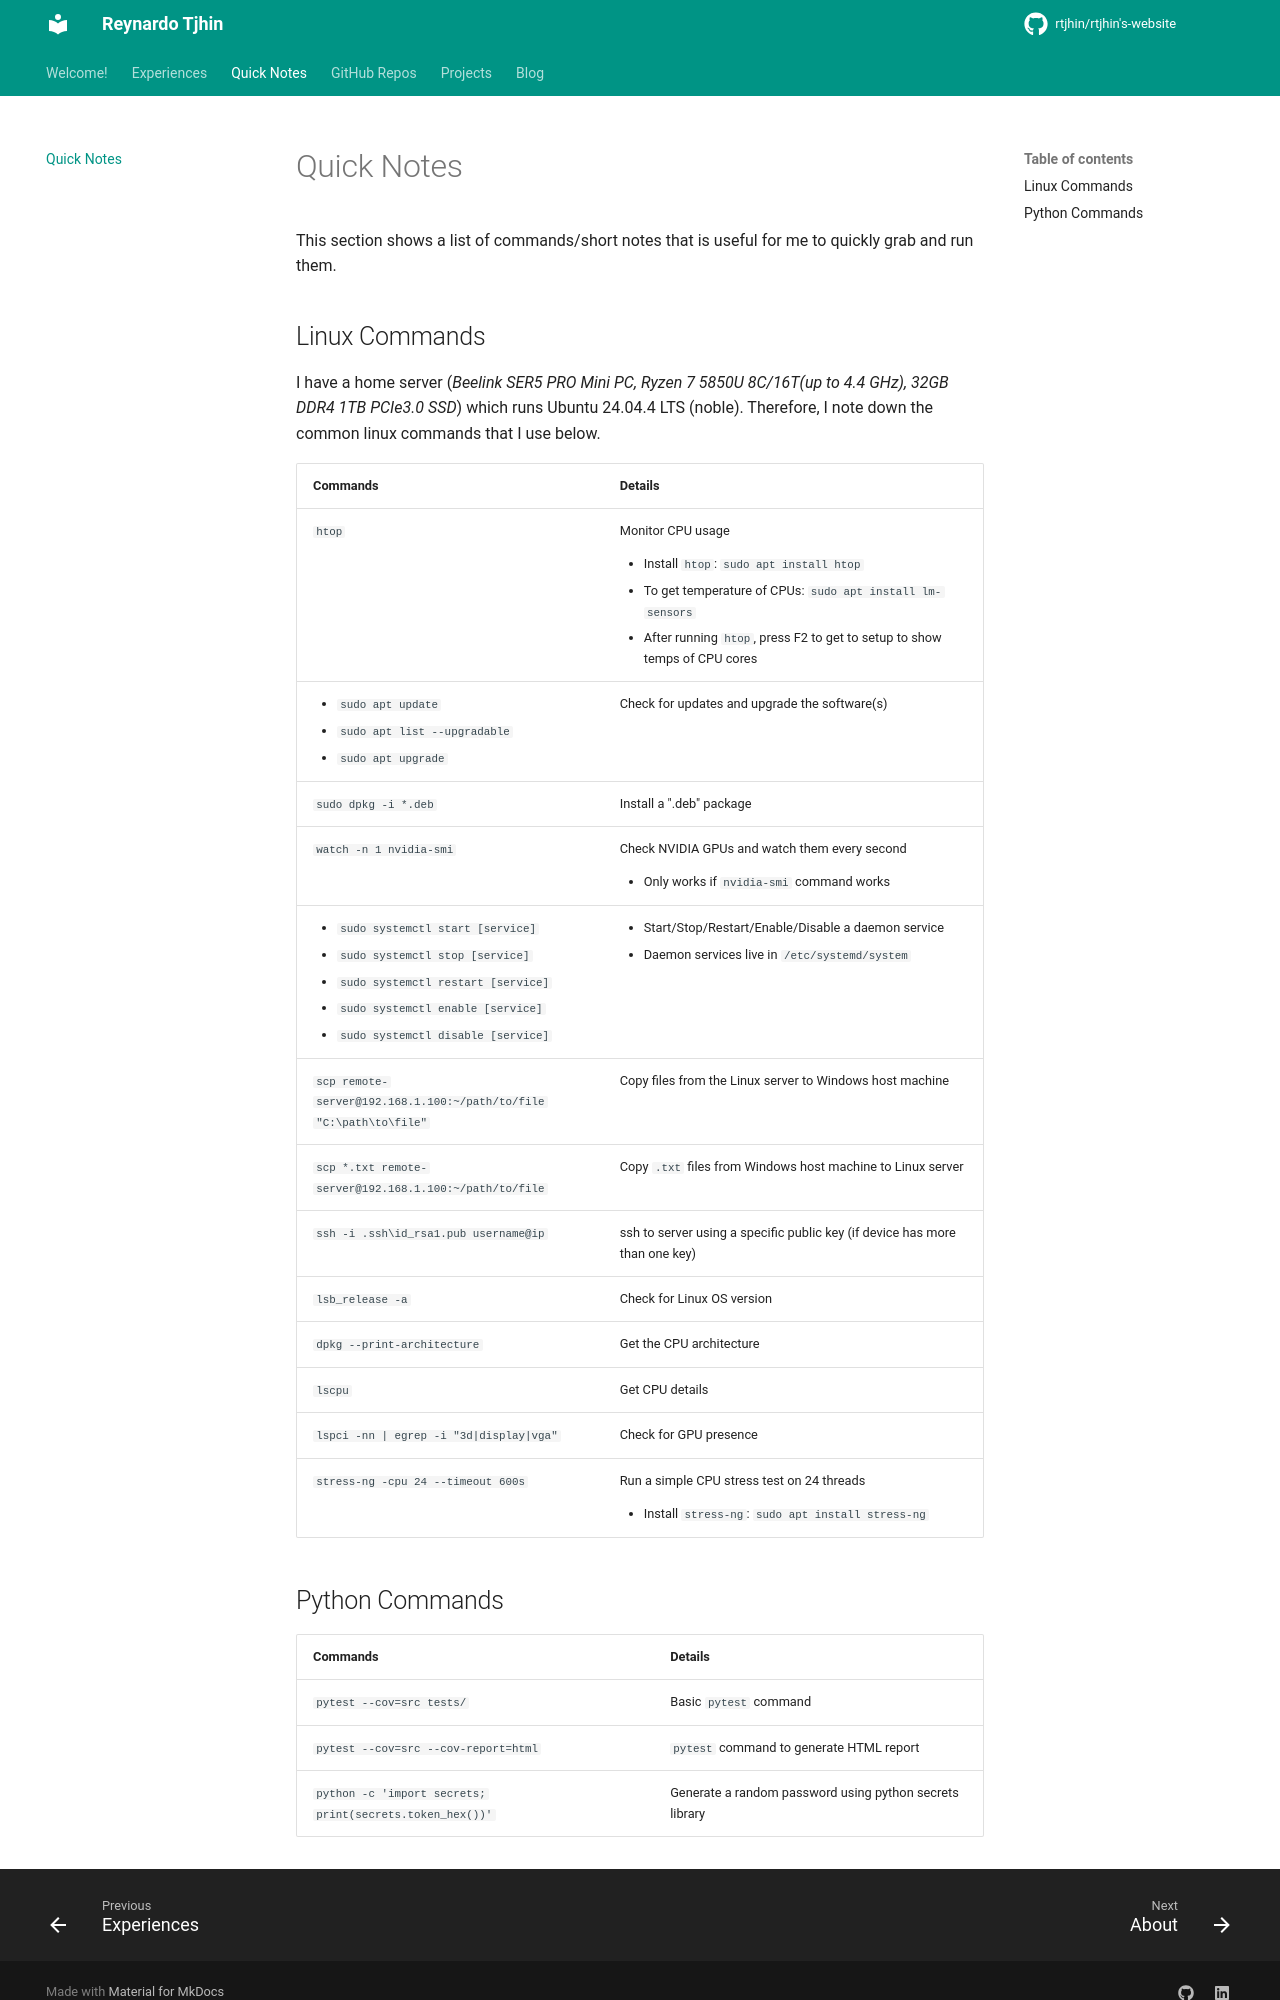

repository: reynardo-tjhin/reynardo-tjhin.github.io · page: notes/index.html · generator: mkdocs

---
date:
  created: 2026-05-02
  udpated: 2026-05-02
---

# Quick Notes

This section shows a list of commands/short notes that is useful for me to quickly grab and run them.

## Linux Commands

I have a home server (_Beelink SER5 PRO Mini PC, Ryzen 7 5850U 8C/16T(up to 4.4 GHz), 32GB DDR4 1TB PCIe3.0 SSD_) which runs Ubuntu 24.04.4 LTS (noble). Therefore, I note down the common linux commands that I use below.

| Commands | Details |
|:---------|:--------|
| `htop` | Monitor CPU usage <br> <ul><li>Install `htop`: `sudo apt install htop`</li><li>To get temperature of CPUs: `sudo apt install lm-sensors`</li><li>After running `htop`, press F2 to get to setup to show temps of CPU cores</li></ul> | 
| <ul><li>`sudo apt update`</li><li>`sudo apt list --upgradable`</li><li>`sudo apt upgrade`</li></ul> | Check for updates and upgrade the software(s) |
| `sudo dpkg -i *.deb` | Install a ".deb" package |
| `watch -n 1 nvidia-smi` | Check NVIDIA GPUs and watch them every second <br> <ul><li>Only works if `nvidia-smi` command works</li></ul> |
| <ul><li>`sudo systemctl start [service]`</li><li>`sudo systemctl stop [service]`</li><li>`sudo systemctl restart [service]`</li><li>`sudo systemctl enable [service]`</li><li>`sudo systemctl disable [service]`</li></ul> | <ul><li>Start/Stop/Restart/Enable/Disable a daemon service</li><li>Daemon services live in `/etc/systemd/system`</li></ul> |
| `scp remote-server@192.168.1.100:~/path/to/file "C:\path\to\file"` | Copy files from the Linux server to Windows host machine |
| `scp *.txt remote-server@192.168.1.100:~/path/to/file` | Copy `.txt` files from Windows host machine to Linux server |
| `ssh -i .ssh\id_rsa1.pub username@ip` | ssh to server using a specific public key (if device has more than one key) |
| `lsb_release -a` | Check for Linux OS version |
| `dpkg --print-architecture` | Get the CPU architecture |
| `lscpu` | Get CPU details |
| `lspci -nn | egrep -i "3d|display|vga"` | Check for GPU presence |
| `stress-ng -cpu 24 --timeout 600s` | Run a simple CPU stress test on 24 threads <br> <ul><li>Install `stress-ng`: `sudo apt install stress-ng`</li></ul> |
